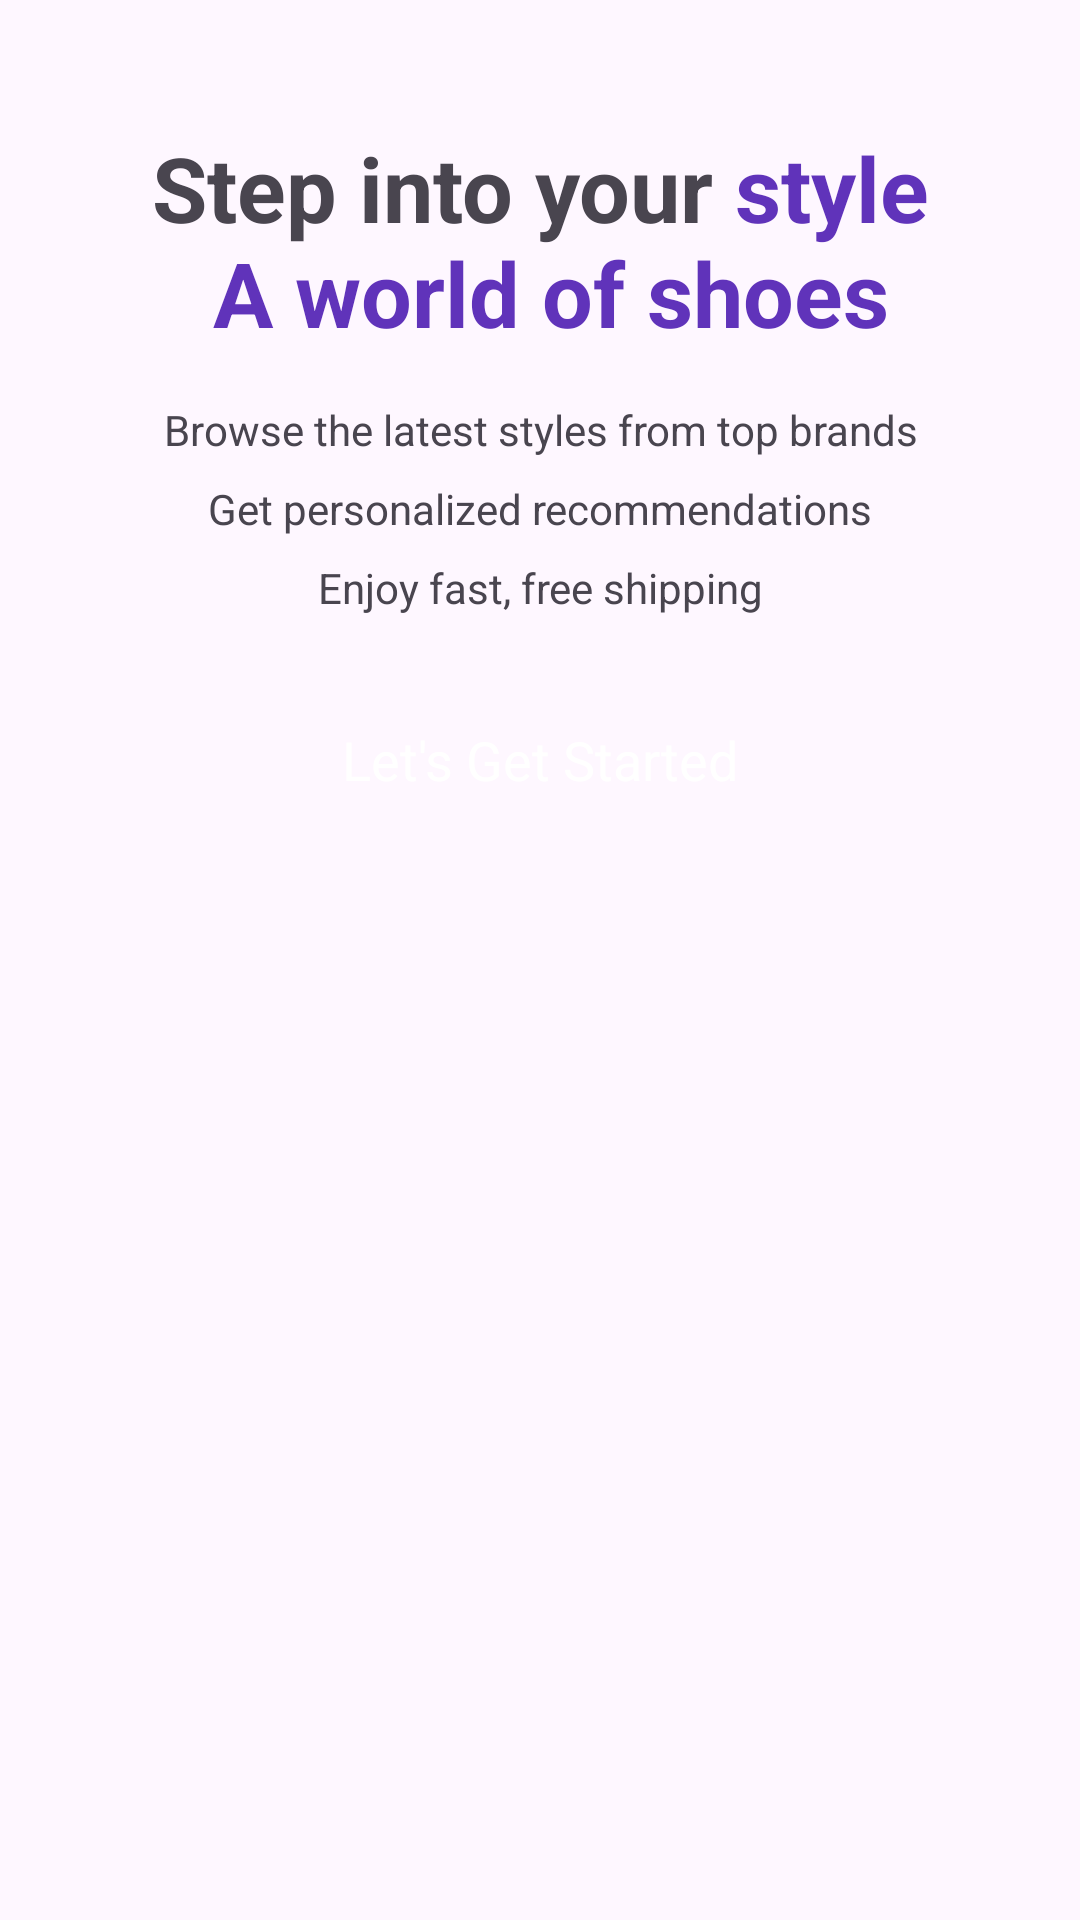

Produce the Android XML layout that renders to this screen, including the resource entries it uses.
<!-- AndroidManifest.xml: application theme Theme.SnapCart -->
<!-- res/layout/fragment_intro.xml -->
<?xml version="1.0" encoding="utf-8"?>
<layout xmlns:android="http://schemas.android.com/apk/res/android"
    xmlns:tools="http://schemas.android.com/tools"
    xmlns:app="http://schemas.android.com/apk/res-auto">

    <data>

    </data>

    <androidx.constraintlayout.widget.ConstraintLayout
        android:layout_width="match_parent"
        android:layout_height="match_parent"
        tools:context=".activity.LoginRegisterActivity">

        <ScrollView
            android:layout_width="0dp"
            android:layout_height="0dp"
            app:layout_constraintBottom_toTopOf="@+id/guidelineIntroDown"
            app:layout_constraintEnd_toStartOf="@+id/guidelineIntroRight"
            app:layout_constraintStart_toStartOf="@+id/guidelineIntroLeft"
            app:layout_constraintTop_toTopOf="@+id/guidelineIntroUp">

            <LinearLayout
                android:layout_width="match_parent"
                android:layout_height="wrap_content"
                android:orientation="vertical">

                <ImageView
                    android:id="@+id/imageView"
                    android:layout_width="match_parent"
                    android:layout_height="wrap_content"
                    android:contentDescription="@string/intro_image"
                    android:src="@drawable/intro_logo" />

                <TextView
                    android:id="@+id/intro_title"
                    android:layout_width="match_parent"
                    android:layout_height="wrap_content"
                    android:layout_marginTop="24dp"
                    android:gravity="center"
                    android:text="@string/intro_title"
                    android:textSize="30sp"
                    android:textStyle="bold" />

                <TextView
                    android:id="@+id/intro_text"
                    android:layout_width="match_parent"
                    android:layout_height="wrap_content"
                    android:layout_marginTop="16dp"
                    android:gravity="center"
                    android:lineSpacingExtra="10dp"
                    android:text="@string/intro_text"
                    android:textColor="@color/grey" />

                <androidx.appcompat.widget.AppCompatButton
                    android:id="@+id/startButton"
                    style="@android:style/Widget.Button"
                    android:layout_width="match_parent"
                    android:layout_height="wrap_content"
                    android:layout_marginTop="24dp"
                    android:background="@drawable/purple_btn_bg"
                    android:text="@string/let_s_get_started_text"
                    android:textColor="@color/white"
                    android:textSize="18sp" />
            </LinearLayout>
        </ScrollView>

        <androidx.constraintlayout.widget.Guideline
            android:id="@+id/guidelineIntroLeft"
            android:layout_width="wrap_content"
            android:layout_height="wrap_content"
            android:orientation="vertical"
            app:layout_constraintGuide_percent="0.05109489" />

        <androidx.constraintlayout.widget.Guideline
            android:id="@+id/guidelineIntroRight"
            android:layout_width="wrap_content"
            android:layout_height="wrap_content"
            android:orientation="vertical"
            app:layout_constraintGuide_percent="0.94890511" />

        <androidx.constraintlayout.widget.Guideline
            android:id="@+id/guidelineIntroUp"
            android:layout_width="wrap_content"
            android:layout_height="wrap_content"
            android:orientation="horizontal"
            app:layout_constraintGuide_percent="0.02872777" />

        <androidx.constraintlayout.widget.Guideline
            android:id="@+id/guidelineIntroDown"
            android:layout_width="wrap_content"
            android:layout_height="wrap_content"
            android:orientation="horizontal"
            app:layout_constraintGuide_percent="0.97127223" />

    </androidx.constraintlayout.widget.ConstraintLayout>
</layout>
<!-- resources referenced by this layout -->
<resources>
  <!-- drawable purple_btn_bg (drawable) -->
  <?xml version="1.0" encoding="utf-8"?>
  <selector xmlns:android="http://schemas.android.com/apk/res/android">
      <item>
          <shape android:shape="rectangle">
              <corners android:radius="10dp"/>
              <solid android:color="@color/purple"/>
  
          </shape>
      </item>
  </selector>
  <string name="intro_image">Intro Image</string>
  <string name="intro_text">Browse the latest styles from top brands\nGet personalized recommendations\nEnjoy fast, free shipping</string>
  <string name="intro_title">Step into your <font color="#6033ba">style\n A world of shoes</font></string>
  <string name="let_s_get_started_text">Let\'s Get Started</string>
  <style name="Theme.SnapCart" parent="Base.Theme.SnapCart">
      </style>
  <style name="Base.Theme.SnapCart" parent="Theme.Material3.DayNight.NoActionBar">
          
          
      </style>
  <!-- not gathered from this repository: default colours our renderer supplied (Android Studio template values) -->
  <color name="white">#FFFFFFFF</color>
</resources>
